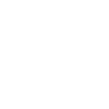
t = 0.00 s
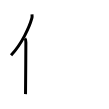
t = 2.00 s
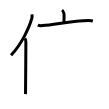
t = 4.00 s
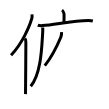
t = 6.00 s
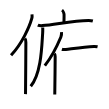
t = 8.00 s
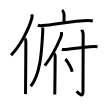
t = 10.00 s

The animated SVG that drew these frames (rendered in a browser with its animation timeline set to each time). Animation: 10 SMIL elements (animate=10); one cycle of 10.00 s.

<svg width="109px" height="109px" viewBox="0 0 px 109px" xmlns="http://www.w3.org/2000/svg" xmlns:xlink="http://www.w3.org/1999/xlink" xml:space="preserve" version="1.1"  baseProfile="full">
<path d="M31.99,14.39c0.14,1.1,0.24,2.47-0.12,3.82c-2.34,8.51-9.89,25.47-20.8,37.01" style="fill:none;stroke:black;stroke-width:3;opacity:0">
  <animate attributeType="CSS" attributeName="opacity" from="0" to="1" begin="0s" dur="1s" repeatCount="Indefinite" fill="freeze" />
</path>
<path d="M24.96,38.5c0.71,0.73,0.91,2.37,0.91,3.88c0,15.65-0.35,41.23-0.35,51.74" style="fill:none;stroke:black;stroke-width:3;opacity:0">
  <animate attributeType="CSS" attributeName="opacity" from="0" to="1" begin="1s" dur="1s" repeatCount="Indefinite" fill="freeze" />
</path>
<path d="M62,10.13c0.61,0.42,1.9,3.12,2.02,3.96c0.12,0.83,0.06,3.54-0.06,8.75" style="fill:none;stroke:black;stroke-width:3;opacity:0">
  <animate attributeType="CSS" attributeName="opacity" from="0" to="1" begin="2s" dur="1s" repeatCount="Indefinite" fill="freeze" />
</path>
<path d="M37.81,25.03c1.22,0.59,3.46,0.68,4.68,0.59c12.72-0.98,30.13-4.94,46.07-5.17c2.04-0.03,3.26,0.28,4.28,0.57" style="fill:none;stroke:black;stroke-width:3;opacity:0">
  <animate attributeType="CSS" attributeName="opacity" from="0" to="1" begin="3s" dur="1s" repeatCount="Indefinite" fill="freeze" />
</path>
<path d="M42.73,27.53c0.04,1.39,0.07,3.6-0.07,5.6c-0.85,11.81-1.16,40.12-11.91,53.16" style="fill:none;stroke:black;stroke-width:3;opacity:0">
  <animate attributeType="CSS" attributeName="opacity" from="0" to="1" begin="4s" dur="1s" repeatCount="Indefinite" fill="freeze" />
</path>
<path d="M61.48,32.2c0.17,1.51-0.05,3.48-0.59,4.77c-3.45,8.23-8.16,18.6-16.07,28.62" style="fill:none;stroke:black;stroke-width:3;opacity:0">
  <animate attributeType="CSS" attributeName="opacity" from="0" to="1" begin="5s" dur="1s" repeatCount="Indefinite" fill="freeze" />
</path>
<path d="M54.47,53.57c0.53,0.68,0.7,1.9,0.7,3.18c0,11-0.4,31.5-0.4,37.79" style="fill:none;stroke:black;stroke-width:3;opacity:0">
  <animate attributeType="CSS" attributeName="opacity" from="0" to="1" begin="6s" dur="1s" repeatCount="Indefinite" fill="freeze" />
</path>
<path d="M61.9,49.26c1.03,0.37,2.91,0.26,3.94,0.14c6.04-0.68,18.33-2.5,28.13-2.94c1.71-0.08,2.74,0.18,3.6,0.36" style="fill:none;stroke:black;stroke-width:3;opacity:0">
  <animate attributeType="CSS" attributeName="opacity" from="0" to="1" begin="7s" dur="1s" repeatCount="Indefinite" fill="freeze" />
</path>
<path d="M81.8,29.71c0.06,0.39,1.36,2.02,1.36,4.49c0,17.06-0.17,52.93-0.17,56.96c0,7.55-4.97,1.45-6.47,0.2" style="fill:none;stroke:black;stroke-width:3;opacity:0">
  <animate attributeType="CSS" attributeName="opacity" from="0" to="1" begin="8s" dur="1s" repeatCount="Indefinite" fill="freeze" />
</path>
<path d="M65.36,59.2c2.4,2.21,6.2,9.09,6.8,12.53" style="fill:none;stroke:black;stroke-width:3;opacity:0">
  <animate attributeType="CSS" attributeName="opacity" from="0" to="1" begin="9s" dur="1s" repeatCount="Indefinite" fill="freeze" />
</path>
</svg>
